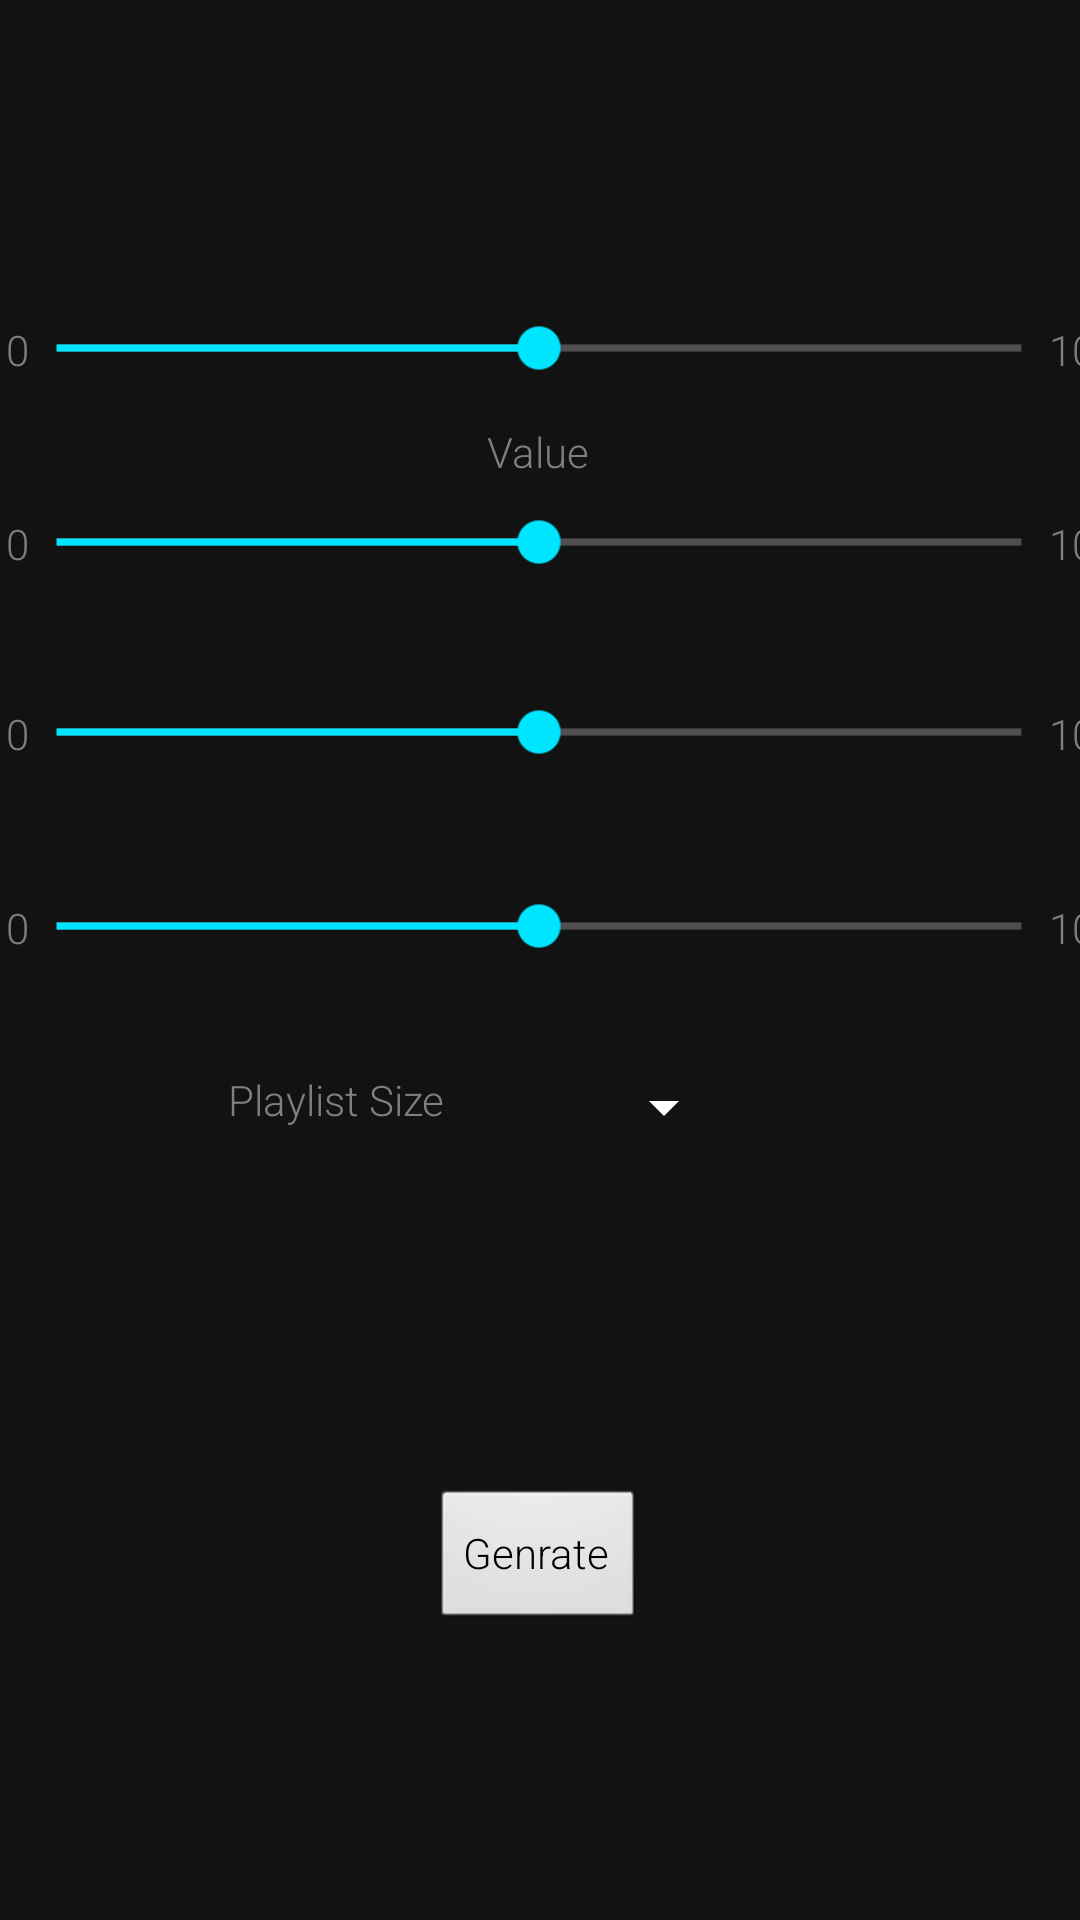

Here is an Android app screen rendered from its layout file. Give the layout XML and the strings, colors and styles it references.
<!-- AndroidManifest.xml: application theme Theme.SpotifyRecommendations -->
<!-- res/layout/fragment_play_list_parameter.xml -->
<?xml version="1.0" encoding="utf-8"?>
<androidx.constraintlayout.widget.ConstraintLayout xmlns:android="http://schemas.android.com/apk/res/android"
    xmlns:app="http://schemas.android.com/apk/res-auto"
    xmlns:tools="http://schemas.android.com/tools"
    android:layout_width="match_parent"
    android:layout_height="match_parent">

    <SeekBar
        android:id="@+id/energySeekBar"
        android:layout_width="300dp"
        android:layout_height="wrap_content"
        android:max="100"
        android:progress="50"
        android:scaleX="1.2"
        android:scaleY="1.2"
        app:layout_constraintBottom_toBottomOf="parent"
        app:layout_constraintEnd_toEndOf="parent"
        app:layout_constraintHorizontal_bias="0.495"
        app:layout_constraintStart_toStartOf="parent"
        app:layout_constraintTop_toTopOf="parent"
        app:layout_constraintVertical_bias="0.378" />

    <TextView
        android:id="@+id/maxTextView6"
        android:layout_width="wrap_content"
        android:layout_height="wrap_content"
        android:layout_marginStart="20dp"
        android:text="100"
        app:layout_constraintStart_toEndOf="@+id/tempoSeekBar"
        app:layout_constraintTop_toTopOf="@+id/tempoSeekBar" />

    <SeekBar
        android:id="@+id/tempoSeekBar"
        android:layout_width="300dp"
        android:layout_height="wrap_content"
        android:max="100"
        android:progress="50"
        android:scaleX="1.2"
        android:scaleY="1.2"
        app:layout_constraintBottom_toBottomOf="parent"
        app:layout_constraintEnd_toEndOf="parent"
        app:layout_constraintHorizontal_bias="0.495"
        app:layout_constraintStart_toStartOf="parent"
        app:layout_constraintTop_toTopOf="parent"
        app:layout_constraintVertical_bias="0.482" />

    <TextView
        android:id="@+id/minTextView5"
        android:layout_width="wrap_content"
        android:layout_height="wrap_content"
        android:layout_marginEnd="20dp"
        android:text="0"
        app:layout_constraintEnd_toStartOf="@+id/tempoSeekBar"
        app:layout_constraintTop_toTopOf="@+id/tempoSeekBar" />

    <TextView
        android:id="@+id/minTextView4"
        android:layout_width="wrap_content"
        android:layout_height="wrap_content"
        android:layout_marginEnd="20dp"
        android:text="0"
        app:layout_constraintEnd_toStartOf="@+id/energySeekBar"
        app:layout_constraintTop_toTopOf="@+id/energySeekBar" />

    <TextView
        android:id="@+id/maxTextView5"
        android:layout_width="wrap_content"
        android:layout_height="wrap_content"
        android:layout_marginStart="20dp"
        android:text="100"
        app:layout_constraintStart_toEndOf="@+id/energySeekBar"
        app:layout_constraintTop_toTopOf="@+id/energySeekBar" />

    <SeekBar
        android:id="@+id/valenceSeekBar"
        android:layout_width="300dp"
        android:layout_height="wrap_content"
        android:max="100"
        android:progress="50"
        android:scaleX="1.2"
        android:scaleY="1.2"
        app:layout_constraintBottom_toBottomOf="parent"
        app:layout_constraintEnd_toEndOf="parent"
        app:layout_constraintHorizontal_bias="0.495"
        app:layout_constraintStart_toStartOf="parent"
        app:layout_constraintTop_toTopOf="parent"
        app:layout_constraintVertical_bias="0.276" />

    <TextView
        android:id="@+id/maxTextView2"
        android:layout_width="wrap_content"
        android:layout_height="wrap_content"
        android:layout_marginStart="20dp"
        android:text="100"
        app:layout_constraintStart_toEndOf="@+id/valenceSeekBar"
        app:layout_constraintTop_toTopOf="@+id/valenceSeekBar" />

    <TextView
        android:id="@+id/minTextView2"
        android:layout_width="wrap_content"
        android:layout_height="wrap_content"
        android:layout_marginEnd="20dp"
        android:text="0"
        app:layout_constraintEnd_toStartOf="@+id/valenceSeekBar"
        app:layout_constraintTop_toTopOf="@+id/valenceSeekBar" />

    <SeekBar
        android:id="@+id/danceabilitySeekBar"
        android:layout_width="300dp"
        android:layout_height="wrap_content"
        android:max="100"
        android:progress="50"
        android:scaleX="1.2"
        android:scaleY="1.2"
        app:layout_constraintBottom_toBottomOf="parent"
        app:layout_constraintEnd_toEndOf="parent"
        app:layout_constraintHorizontal_bias="0.497"
        app:layout_constraintStart_toStartOf="parent"
        app:layout_constraintTop_toTopOf="parent"
        app:layout_constraintVertical_bias="0.172" />

    <TextView
        android:id="@+id/minTextView"
        android:layout_width="wrap_content"
        android:layout_height="wrap_content"
        android:layout_marginEnd="20dp"
        android:text="0"
        app:layout_constraintEnd_toStartOf="@+id/danceabilitySeekBar"
        app:layout_constraintTop_toTopOf="@+id/danceabilitySeekBar" />

    <TextView
        android:id="@+id/maxTextView"
        android:layout_width="wrap_content"
        android:layout_height="wrap_content"
        android:layout_marginStart="20dp"
        android:text="100"
        app:layout_constraintStart_toEndOf="@+id/danceabilitySeekBar"
        app:layout_constraintTop_toTopOf="@+id/danceabilitySeekBar" />

    <TextView
        android:id="@+id/valueTestTextView"
        android:layout_width="wrap_content"
        android:layout_height="wrap_content"
        android:layout_marginTop="16dp"
        android:text="Value"
        app:layout_constraintEnd_toEndOf="parent"
        app:layout_constraintHorizontal_bias="0.498"
        app:layout_constraintStart_toStartOf="parent"
        app:layout_constraintTop_toBottomOf="@+id/danceabilitySeekBar" />

    <Button
        android:id="@+id/generatePlaylistButton"
        android:layout_width="wrap_content"
        android:layout_height="wrap_content"
        android:layout_marginBottom="96dp"
        android:text="Genrate"
        app:layout_constraintBottom_toBottomOf="parent"
        app:layout_constraintEnd_toEndOf="parent"
        app:layout_constraintHorizontal_bias="0.498"
        app:layout_constraintStart_toStartOf="parent" />

    <TextView
        android:id="@+id/playListSizeTextView"
        android:layout_width="wrap_content"
        android:layout_height="wrap_content"
        android:layout_marginStart="76dp"
        android:layout_marginBottom="264dp"
        android:text="Playlist Size"
        app:layout_constraintBottom_toBottomOf="parent"
        app:layout_constraintStart_toStartOf="parent" />

    <Spinner
        android:id="@+id/spinner"
        android:layout_width="75dp"
        android:layout_height="wrap_content"
        app:layout_constraintEnd_toEndOf="parent"
        app:layout_constraintHorizontal_bias="0.162"
        app:layout_constraintStart_toEndOf="@+id/playListSizeTextView"
        app:layout_constraintTop_toTopOf="@+id/playListSizeTextView" />


</androidx.constraintlayout.widget.ConstraintLayout>
<!-- resources referenced by this layout -->
<resources>
  <style name="Theme.SpotifyRecommendations" parent="Theme.MaterialComponents.DayNight.DarkActionBar">
          
          <item name="colorPrimary">@color/primaryColor</item>
          <item name="colorPrimaryVariant">@color/primaryDarkColor</item>
          <item name="colorOnPrimary">@color/primaryTextColor</item>
          
          <item name="colorSecondary">@color/secondaryColor</item>
          <item name="colorSecondaryVariant">@color/secondaryLightColor</item>
          <item name="colorOnSecondary">@color/primaryTextColor</item>
          
          <item name="android:statusBarColor">@color/primaryDarkColor</item>
          
          <item name="android:windowBackground">@color/backgroundColor</item>&gt;
          <item name="android:textColorPrimary">@color/primaryTextColor</item>
          <item name="android:textColorSecondary">@color/secondaryTextColor</item>
          <item name="android:textColorTertiary">@color/tertiaryTextColor</item>
          <item name="android:textViewStyle">@style/RobotoTextViewStyle</item>
          <item name="android:buttonStyle">@style/RobotoButtonStyle</item>
      </style>
  <color name="primaryColor">#282828</color>
  <color name="primaryDarkColor">#000000</color>
  <color name="primaryTextColor">#ffffff</color>
  <color name="secondaryColor">#00e5ff</color>
  <color name="secondaryLightColor">#6effff</color>
  <color name="backgroundColor">#121212</color>
  <color name="secondaryTextColor">#ffffff</color>
  <color name="tertiaryTextColor">#7f7f7f</color>
  <style name="RobotoTextViewStyle" parent="android:Widget.TextView">
          <item name="android:fontFamily">sans-serif-light</item>
      </style>
  <style name="RobotoButtonStyle" parent="android:Widget.Button">
          <item name="android:fontFamily">sans-serif-light</item>
          <item name="android:colorAccent">@color/secondaryColor</item>
      </style>
</resources>
